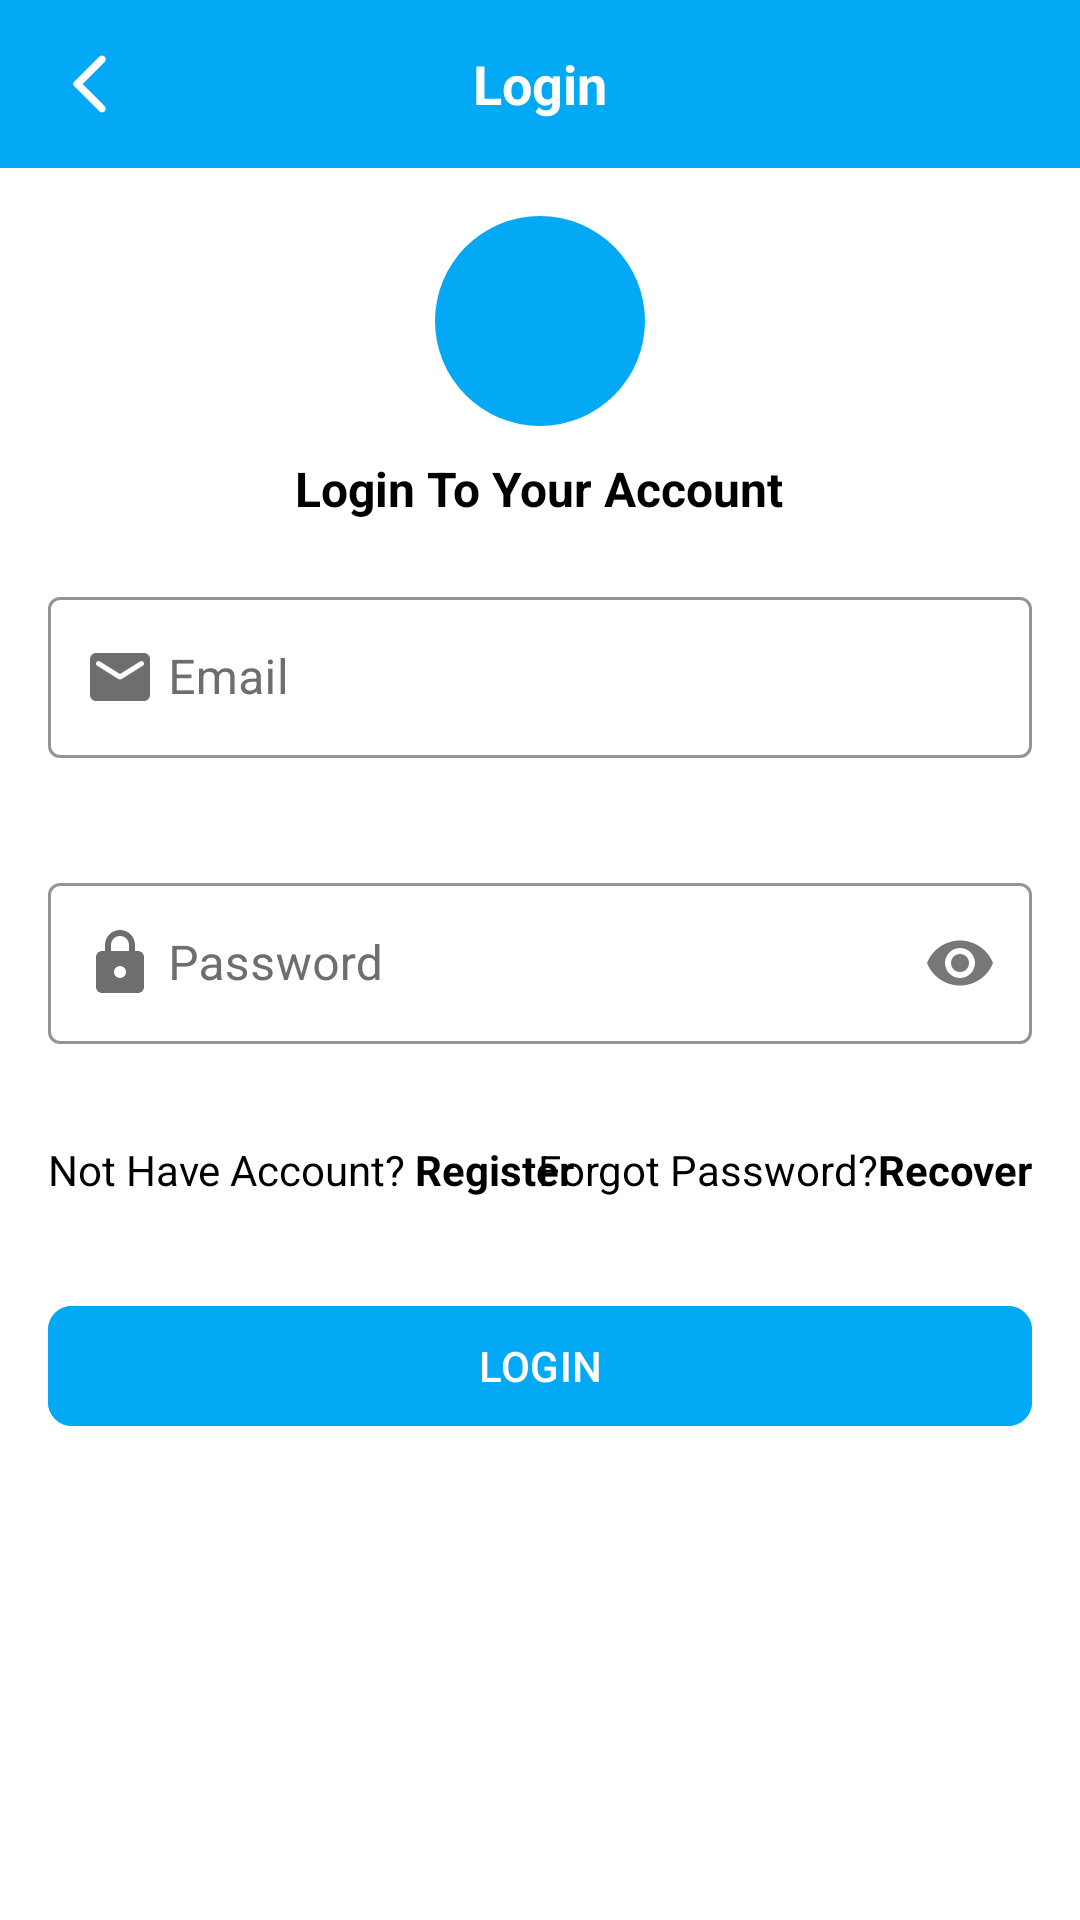

Reconstruct the res/layout file that produces this screen, plus the resources it refers to.
<!-- AndroidManifest.xml: application theme Theme.AcdaLink -->
<!-- res/layout/activity_login_email.xml -->
<?xml version="1.0" encoding="utf-8"?>
<RelativeLayout xmlns:android="http://schemas.android.com/apk/res/android"
    xmlns:app="http://schemas.android.com/apk/res-auto"
    xmlns:tools="http://schemas.android.com/tools"
    android:id="@+id/main"
    android:layout_width="match_parent"
    android:layout_height="match_parent"
    android:background="#FFFFFF"
    tools:context=".LoginEmailActivity">

    
    <RelativeLayout
        android:id="@+id/toolbarRl"
        android:layout_width="match_parent"
        android:layout_height="56dp"
        android:background="#03A9F4">

        <ImageButton
            android:id="@+id/toolbarBackBtn"
            android:layout_width="wrap_content"
            android:layout_height="wrap_content"
            android:layout_centerVertical="true"
            android:layout_marginStart="8dp"
            android:background="@android:color/transparent"
            android:padding="10dp"
            android:src="@drawable/ic_back_white"
            android:tint="@android:color/white" />

        <TextView
            android:id="@+id/toolbarTitleTv"
            android:layout_width="wrap_content"
            android:layout_height="wrap_content"
            android:layout_centerInParent="true"
            android:background="@android:color/transparent"
            android:text="Login"
            android:textColor="#FFFFFF"
            android:textSize="18sp"
            android:textStyle="bold" />
    </RelativeLayout>

    
    <ScrollView
        android:layout_width="match_parent"
        android:layout_height="match_parent"
        android:layout_below="@id/toolbarRl"
        android:fillViewport="true"
        android:padding="16dp">

        <RelativeLayout
            android:layout_width="match_parent"
            android:layout_height="wrap_content">

            
            <com.google.android.material.imageview.ShapeableImageView
                android:id="@+id/profileIv"
                android:layout_width="70dp"
                android:layout_height="70dp"
                android:layout_centerHorizontal="true"
                android:background="#03A9F4"
                android:src="@drawable/ic_person_white"
                app:shapeAppearanceOverlay="@style/ImageStyle_circle" />

            
            <TextView
                android:id="@+id/loginLabelTv"
                android:layout_width="wrap_content"
                android:layout_height="wrap_content"
                android:layout_below="@id/profileIv"
                android:layout_centerHorizontal="true"
                android:layout_marginTop="10dp"
                android:text="Login To Your Account"
                android:textColor="#000000"
                android:textSize="16sp"
                android:textStyle="bold" />

            
            <com.google.android.material.textfield.TextInputLayout
                android:id="@+id/emailTil"
                style="@style/Widget.MaterialComponents.TextInputLayout.OutlinedBox"
                android:layout_width="match_parent"
                android:layout_height="wrap_content"
                android:layout_below="@id/loginLabelTv"
                app:boxBackgroundMode="outline"
                app:hintTextColor="#03A9F4"
                android:textColorHint="#6E6E6E"
                app:boxStrokeColor="@color/black"
                android:layout_marginTop="20dp"
                android:hint="Email"
                app:startIconDrawable="@drawable/ic_email_white"
                app:startIconTint="#6E6E6E"
                app:errorEnabled="true">

                <com.google.android.material.textfield.TextInputEditText
                    android:id="@+id/emailEt"
                    android:layout_width="match_parent"
                    android:layout_height="wrap_content"
                    android:inputType="textEmailAddress"
                    android:paddingStart="40dp"
                    android:paddingTop="16dp"
                    android:paddingEnd="16dp"
                    android:paddingBottom="16dp"
                    android:textColor="#000000" />
            </com.google.android.material.textfield.TextInputLayout>

            
            <com.google.android.material.textfield.TextInputLayout
                android:id="@+id/passwordTil"
                style="@style/Widget.MaterialComponents.TextInputLayout.OutlinedBox"
                android:layout_width="match_parent"
                android:layout_height="wrap_content"
                android:layout_below="@id/emailTil"
                app:boxBackgroundMode="outline"
                app:boxStrokeColor="@color/black"
                android:layout_marginTop="16dp"
                android:hint="Password"
                app:hintTextColor="#03A9F4"
                android:textColorHint="#6E6E6E"
                app:startIconDrawable="@drawable/ic_lock_white"
                app:startIconTint="#6E6E6E"
                app:endIconMode="password_toggle"
                app:errorEnabled="true">

                <com.google.android.material.textfield.TextInputEditText
                    android:id="@+id/passwordEt"
                    android:layout_width="match_parent"
                    android:layout_height="wrap_content"
                    android:inputType="textPassword"
                    android:textColor="#000000"
                    android:textColorHint="#6E6E6E"
                    android:paddingStart="40dp"
                    android:paddingTop="16dp"
                    android:paddingEnd="16dp"
                    android:paddingBottom="16dp" />
            </com.google.android.material.textfield.TextInputLayout>

            
            <TextView
                android:id="@+id/noAccountTv"
                android:layout_width="wrap_content"
                android:layout_height="wrap_content"
                android:layout_below="@id/passwordTil"
                android:layout_alignParentStart="true"
                android:layout_marginTop="12dp"
                android:text="@string/not_have_account_register"
                android:textColor="#000000"
                android:textSize="14sp" />

            <TextView
                android:id="@+id/forgotPasswordTv"
                android:layout_width="wrap_content"
                android:layout_height="wrap_content"
                android:layout_below="@id/passwordTil"
                android:layout_alignParentEnd="true"
                android:layout_marginTop="12dp"
                android:text="@string/forgot_password_recover"
                android:textColor="#000000"
                android:textSize="14sp" />

            
            <com.google.android.material.button.MaterialButton
                android:id="@+id/loginBtn"
                android:layout_width="match_parent"
                android:layout_height="wrap_content"
                android:layout_below="@id/forgotPasswordTv"
                android:layout_marginTop="32dp"
                android:text="LOGIN"
                android:textColor="@android:color/white"
                android:backgroundTint="#03A9F4"
                app:cornerRadius="8dp" />

            <View
                android:layout_width="match_parent"
                android:layout_height="20dp" />

        </RelativeLayout>
    </ScrollView>
</RelativeLayout>
<!-- resources referenced by this layout -->
<resources>
  <color name="black">#03A9F4</color>
  <!-- drawable ic_back_white (drawable) -->
  <vector xmlns:android="http://schemas.android.com/apk/res/android" android:height="24dp" android:tint="#959595" android:viewportHeight="24" android:viewportWidth="24" android:width="24dp">
        
      <path android:fillColor="@android:color/white" android:pathData="M16.88,2.88L16.88,2.88c-0.49,-0.49 -1.28,-0.49 -1.77,0l-8.41,8.41c-0.39,0.39 -0.39,1.02 0,1.41l8.41,8.41c0.49,0.49 1.28,0.49 1.77,0l0,0c0.49,-0.49 0.49,-1.28 0,-1.77L9.54,12l7.35,-7.35C17.37,4.16 17.37,3.37 16.88,2.88z"/>
      
  </vector>
  <!-- drawable ic_email_white (drawable) -->
  <vector xmlns:android="http://schemas.android.com/apk/res/android" android:height="24dp" android:tint="#6E6E6E" android:viewportHeight="24" android:viewportWidth="24" android:width="24dp">
        
      <path android:fillColor="@color/black" android:pathData="M20,4L4,4c-1.1,0 -1.99,0.9 -1.99,2L2,18c0,1.1 0.9,2 2,2h16c1.1,0 2,-0.9 2,-2L22,6c0,-1.1 -0.9,-2 -2,-2zM19.6,8.25l-7.07,4.42c-0.32,0.2 -0.74,0.2 -1.06,0L4.4,8.25c-0.25,-0.16 -0.4,-0.43 -0.4,-0.72 0,-0.67 0.73,-1.07 1.3,-0.72L12,11l6.7,-4.19c0.57,-0.35 1.3,0.05 1.3,0.72 0,0.29 -0.15,0.56 -0.4,0.72z"/>
      
  </vector>
  <!-- drawable ic_lock_white (drawable) -->
  <vector xmlns:android="http://schemas.android.com/apk/res/android" android:height="24dp" android:tint="#6E6E6E" android:viewportHeight="24" android:viewportWidth="24" android:width="24dp">
        
      <path android:fillColor="@color/black" android:pathData="M18,8h-1L17,6c0,-2.76 -2.24,-5 -5,-5S7,3.24 7,6v2L6,8c-1.1,0 -2,0.9 -2,2v10c0,1.1 0.9,2 2,2h12c1.1,0 2,-0.9 2,-2L20,10c0,-1.1 -0.9,-2 -2,-2zM12,17c-1.1,0 -2,-0.9 -2,-2s0.9,-2 2,-2 2,0.9 2,2 -0.9,2 -2,2zM9,8L9,6c0,-1.66 1.34,-3 3,-3s3,1.34 3,3v2L9,8z"/>
      
  </vector>
  <string name="forgot_password_recover">Forgot Password?<b>Recover</b></string>
  <string name="not_have_account_register">Not Have Account? <b>Register</b></string>
  <style name="ImageStyle_circle" parent="">
          <item name="cornerFamily">rounded</item>
          <item name="cornerSize">50%</item>
      </style>
  <style name="Theme.AcdaLink" parent="Base.Theme.AcadLink" />
  <style name="Base.Theme.AcadLink" parent="Theme.Material3.DayNight.NoActionBar">
  
      </style>
</resources>
